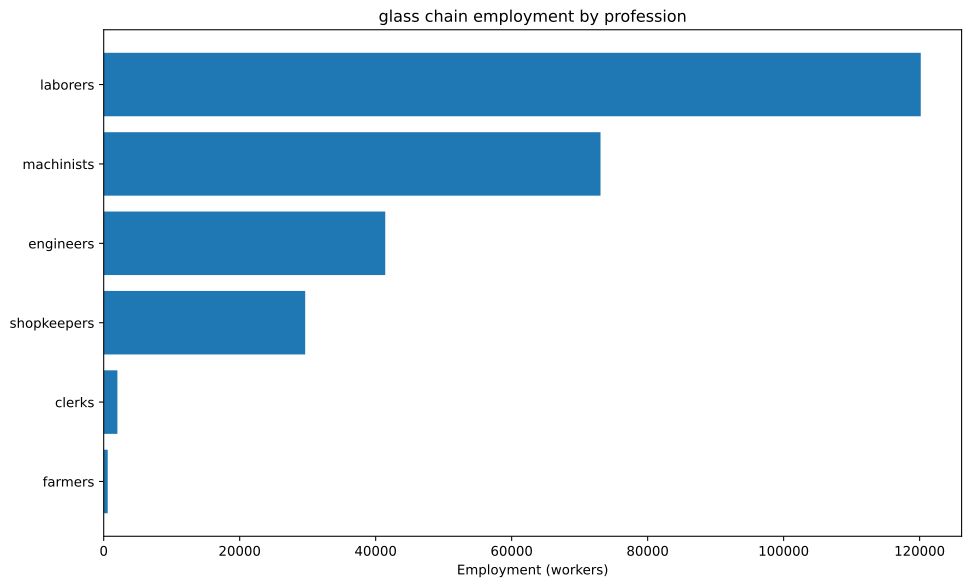

Data behind this chart, as committed beside it:
config, building, profession, employment
building_glassworks+pm_crystal_glass+pm_…, building_glassworks, engineers, 17857
building_glassworks+pm_crystal_glass+pm_…, building_glassworks, laborers, 107143
building_glassworks+pm_crystal_glass+pm_…, building_glassworks, machinists, 35714
building_glassworks+pm_crystal_glass+pm_…, building_glassworks, shopkeepers, 17857
building_tooling_workshops+pm_rubber_gri…, building_tooling_workshops, engineers, 1181
building_tooling_workshops+pm_rubber_gri…, building_tooling_workshops, machinists, 2361
building_tooling_workshops+pm_rubber_gri…, building_tooling_workshops, shopkeepers, 1181
building_paper_mills+pm_bleached_paper+p…, building_paper_mills, engineers, 166.4
building_paper_mills+pm_bleached_paper+p…, building_paper_mills, laborers, 332.8
building_paper_mills+pm_bleached_paper+p…, building_paper_mills, machinists, 332.8
building_paper_mills+pm_bleached_paper+p…, building_paper_mills, shopkeepers, 166.4
building_chemical_plants+pm_improved_fer…, building_chemical_plants, engineers, 405.2
building_chemical_plants+pm_improved_fer…, building_chemical_plants, laborers, 810.3
building_chemical_plants+pm_improved_fer…, building_chemical_plants, machinists, 607.7
building_chemical_plants+pm_improved_fer…, building_chemical_plants, shopkeepers, 202.6
building_explosives_factory+pm_brine_ele…, building_explosives_factory, engineers, 1664
building_explosives_factory+pm_brine_ele…, building_explosives_factory, laborers, 1109
building_explosives_factory+pm_brine_ele…, building_explosives_factory, machinists, 1109
building_explosives_factory+pm_brine_ele…, building_explosives_factory, shopkeepers, 554.7
building_synthetics_plants+pm_dye_produc…, building_synthetics_plants, engineers, 83.21
building_synthetics_plants+pm_dye_produc…, building_synthetics_plants, laborers, 41.61
building_synthetics_plants+pm_dye_produc…, building_synthetics_plants, machinists, 62.41
building_synthetics_plants+pm_dye_produc…, building_synthetics_plants, shopkeepers, 20.8
building_steel_mills+pm_open_hearth_proc…, building_steel_mills, engineers, 649.2
building_steel_mills+pm_open_hearth_proc…, building_steel_mills, laborers, 432.8
building_steel_mills+pm_open_hearth_proc…, building_steel_mills, machinists, 1082
building_steel_mills+pm_open_hearth_proc…, building_steel_mills, shopkeepers, 432.8
building_motor_industry+pm_electric_engi…, building_motor_industry, engineers, 624.3
building_motor_industry+pm_electric_engi…, building_motor_industry, laborers, 624.3
building_motor_industry+pm_electric_engi…, building_motor_industry, machinists, 624.3
building_motor_industry+pm_electric_engi…, building_motor_industry, shopkeepers, 312.1
building_coal_mine+pm_diesel_pump_buildi…, building_coal_mine, engineers, 1146
building_coal_mine+pm_diesel_pump_buildi…, building_coal_mine, laborers, 286.5
building_coal_mine+pm_diesel_pump_buildi…, building_coal_mine, machinists, 1719
building_coal_mine+pm_diesel_pump_buildi…, building_coal_mine, shopkeepers, 573
building_iron_mine+pm_diesel_pump_buildi…, building_iron_mine, engineers, 1001
building_iron_mine+pm_diesel_pump_buildi…, building_iron_mine, laborers, 250.2
building_iron_mine+pm_diesel_pump_buildi…, building_iron_mine, machinists, 1501
building_iron_mine+pm_diesel_pump_buildi…, building_iron_mine, shopkeepers, 500.3
building_lead_mine+pm_diesel_pump_buildi…, building_lead_mine, engineers, 13889
building_lead_mine+pm_diesel_pump_buildi…, building_lead_mine, laborers, 3472
building_lead_mine+pm_diesel_pump_buildi…, building_lead_mine, machinists, 20833
building_lead_mine+pm_diesel_pump_buildi…, building_lead_mine, shopkeepers, 6944
building_sulfur_mine+pm_diesel_pump_buil…, building_sulfur_mine, engineers, 607
building_sulfur_mine+pm_diesel_pump_buil…, building_sulfur_mine, laborers, 151.7
building_sulfur_mine+pm_diesel_pump_buil…, building_sulfur_mine, machinists, 910.4
building_sulfur_mine+pm_diesel_pump_buil…, building_sulfur_mine, shopkeepers, 303.5
building_power_plant+pm_coal-fired_plant, building_power_plant, engineers, 1016
building_power_plant+pm_coal-fired_plant, building_power_plant, laborers, 1451
building_power_plant+pm_coal-fired_plant, building_power_plant, machinists, 1088
building_logging_camp+pm_electric_saw_mi…, building_logging_camp, engineers, 49.93
building_logging_camp+pm_electric_saw_mi…, building_logging_camp, laborers, 49.93
building_logging_camp+pm_electric_saw_mi…, building_logging_camp, machinists, 99.85
building_logging_camp+pm_electric_saw_mi…, building_logging_camp, shopkeepers, 49.93
building_rubber_plantation+automatic_irr…, building_rubber_plantation, farmers, 590.3
building_rubber_plantation+automatic_irr…, building_rubber_plantation, laborers, 787.1
building_rubber_plantation+automatic_irr…, building_rubber_plantation, machinists, 196.8
building_oil_rig+pm_combustion_derricks+…, building_oil_rig, engineers, 1068
building_oil_rig+pm_combustion_derricks+…, building_oil_rig, machinists, 1602
building_oil_rig+pm_combustion_derricks+…, building_oil_rig, shopkeepers, 534.1
... 3 more rows
